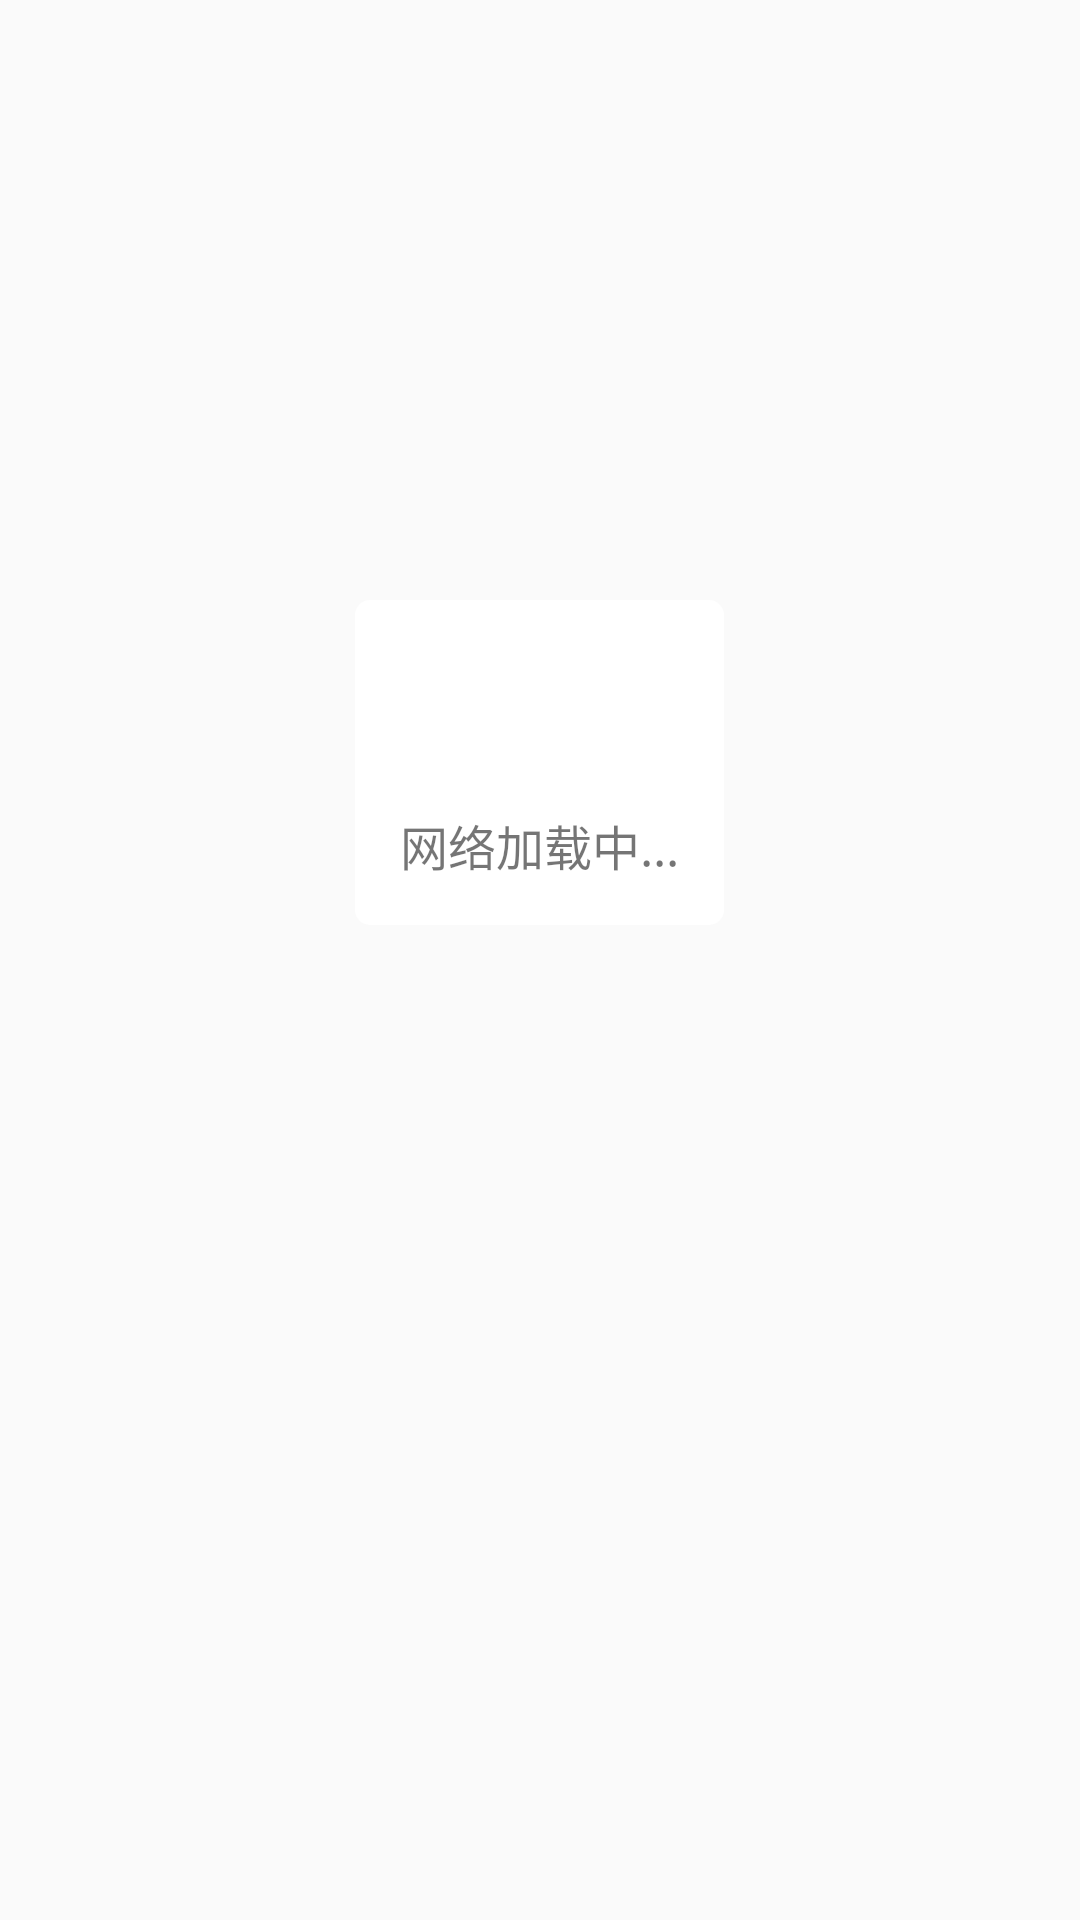

Android layout source for this screen:
<!-- AndroidManifest.xml: application theme AppTheme -->
<!-- res/layout/dialog_layout.xml -->
<?xml version="1.0" encoding="utf-8"?>

<RelativeLayout xmlns:android="http://schemas.android.com/apk/res/android"
    android:layout_width="match_parent"
    android:layout_height="match_parent">

    <LinearLayout
        android:layout_width="wrap_content"
        android:layout_height="wrap_content"
        android:gravity="center_horizontal"
        android:padding="15dp"
        android:layout_centerHorizontal="true"
        android:background="@drawable/umcsdk_shap_bg"
        android:orientation="vertical"
        android:layout_marginTop="200dp">
        <RelativeLayout
            android:layout_width="wrap_content"
            android:layout_height="wrap_content"
            android:layout_gravity="center">

            <ProgressBar
                android:layout_width="50dp"
                android:layout_height="50dp"
                android:indeterminateDrawable="@drawable/indeterminate_drawable"
                android:indeterminateDuration="1800" />
        </RelativeLayout>
        <TextView
            android:id="@+id/tvText"
            android:layout_width="wrap_content"
            android:layout_height="wrap_content"
            android:text="网络加载中..."
            android:textSize="16sp"
            android:layout_marginTop="5dp" />
    </LinearLayout>
</RelativeLayout>
<!-- resources referenced by this layout -->
<resources>
  <!-- drawable indeterminate_drawable (drawable) -->
  <?xml version="1.0" encoding="utf-8"?>
  
  <rotate xmlns:android="http://schemas.android.com/apk/res/android"
      android:drawable="@drawable/loading_progress"
      android:fromDegrees="0"
      android:pivotX="50%"
      android:pivotY="50%"
      android:toDegrees="360">
  </rotate>
  <!-- drawable umcsdk_shap_bg (drawable) -->
  <?xml version="1.0" encoding="utf-8"?>
  
  <shape xmlns:android="http://schemas.android.com/apk/res/android" >
  
      
      <solid android:color="#FFFFFF" /> 
  
      
      <corners
          android:bottomLeftRadius="5dp"
          android:bottomRightRadius="5dp"
          android:topLeftRadius="5dp"
          android:topRightRadius="5dp" /> 
  </shape>
  <style name="AppTheme" parent="Theme.AppCompat.Light.NoActionBar">
          
          <item name="colorPrimary">@color/colorPrimary</item>
          <item name="colorAccent">@color/colorAccent</item>
          <item name="colorPrimaryDark">@color/white</item>
          <item name="android:windowLightStatusBar" tools:ignore="NewApi">true</item>
      </style>
  <color name="colorPrimary">#3F51B5</color>
  <color name="colorAccent">#FF4081</color>
  <!-- not gathered from this repository: default colours our renderer supplied (Android Studio template values) -->
  <color name="white">#FFFFFFFF</color>
</resources>
